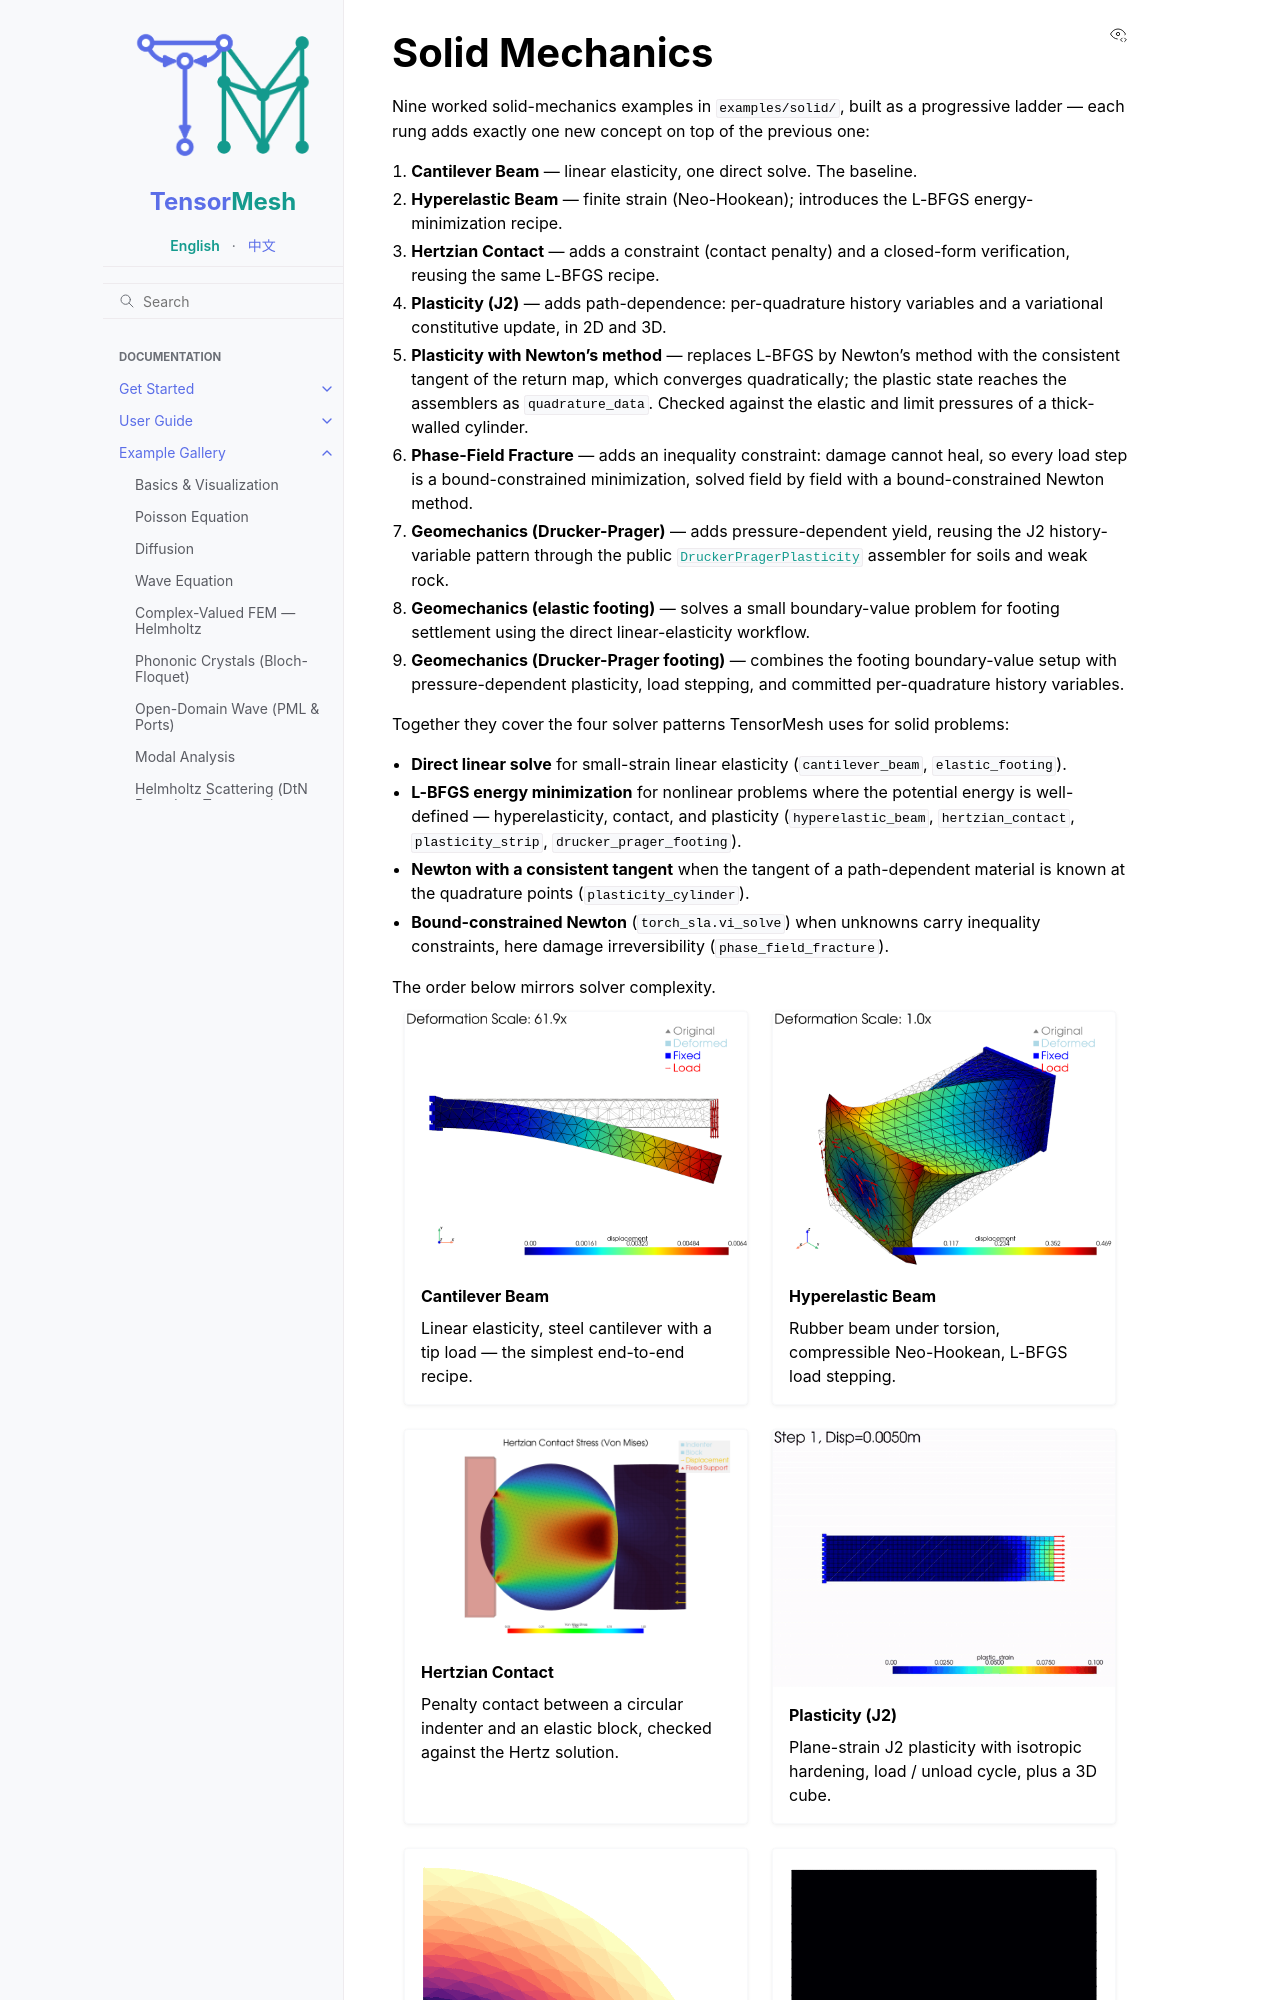

repository: camlab-ethz/TensorMesh · page: example_gallery/solid/index.html · generator: sphinx

Solid Mechanics
===============

Nine worked solid-mechanics examples in ``examples/solid/``, built
as a progressive ladder — each rung adds exactly one new concept on
top of the previous one:

#. **Cantilever Beam** — linear elasticity, one direct solve. The
   baseline.
#. **Hyperelastic Beam** — finite strain (Neo-Hookean); introduces
   the L-BFGS energy-minimization recipe.
#. **Hertzian Contact** — adds a constraint (contact penalty) and a
   closed-form verification, reusing the same L-BFGS recipe.
#. **Plasticity (J2)** — adds path-dependence: per-quadrature
   history variables and a variational constitutive update, in 2D
   and 3D.
#. **Plasticity with Newton's method** — replaces L-BFGS by Newton's
   method with the consistent tangent of the return map, which
   converges quadratically; the plastic state reaches the assemblers
   as ``quadrature_data``. Checked against the elastic and limit
   pressures of a thick-walled cylinder.
#. **Phase-Field Fracture** — adds an inequality constraint: damage
   cannot heal, so every load step is a bound-constrained minimization,
   solved field by field with a bound-constrained Newton method.
#. **Geomechanics (Drucker-Prager)** — adds pressure-dependent
   yield, reusing the J2 history-variable pattern through the public
   :class:`~tensormesh.assemble.DruckerPragerPlasticity` assembler for
   soils and weak rock.
#. **Geomechanics (elastic footing)** — solves a small
   boundary-value problem for footing settlement using the direct
   linear-elasticity workflow.
#. **Geomechanics (Drucker-Prager footing)** — combines the footing
   boundary-value setup with pressure-dependent plasticity, load
   stepping, and committed per-quadrature history variables.

Together they cover the four solver patterns TensorMesh uses for
solid problems:

* **Direct linear solve** for small-strain linear elasticity
  (``cantilever_beam``, ``elastic_footing``).
* **L-BFGS energy minimization** for nonlinear problems where the
  potential energy is well-defined — hyperelasticity, contact, and
  plasticity (``hyperelastic_beam``, ``hertzian_contact``,
  ``plasticity_strip``, ``drucker_prager_footing``).
* **Newton with a consistent tangent** when the tangent of a
  path-dependent material is known at the quadrature points
  (``plasticity_cylinder``).
* **Bound-constrained Newton** (``torch_sla.vi_solve``) when unknowns
  carry inequality constraints, here damage irreversibility
  (``phase_field_fracture``).

The order below mirrors solver complexity.

.. grid:: 1 2 2 2
   :gutter: 4

   .. grid-item-card:: Cantilever Beam
      :link: cantilever_beam
      :link-type: doc
      :img-top: /_static/solid_mechanics/cantilever_steel.png

      Linear elasticity, steel cantilever with a tip load — the simplest end-to-end recipe.

   .. grid-item-card:: Hyperelastic Beam
      :link: hyperelastic_beam
      :link-type: doc
      :img-top: /_static/solid_mechanics/hyperelastic_rubber.png

      Rubber beam under torsion, compressible Neo-Hookean, L-BFGS load stepping.

   .. grid-item-card:: Hertzian Contact
      :link: hertzian_contact
      :link-type: doc
      :img-top: /_static/solid_mechanics/hertzian_contact.png

      Penalty contact between a circular indenter and an elastic block, checked against the Hertz solution.

   .. grid-item-card:: Plasticity (J2)
      :link: plasticity_strip
      :link-type: doc
      :img-top: /_static/solid_mechanics/plasticity_strip.gif

      Plane-strain J2 plasticity with isotropic hardening, load / unload cycle, plus a 3D cube.

   .. grid-item-card:: Plasticity with Newton's Method
      :link: plasticity_cylinder
      :link-type: doc
      :img-top: /_static/solid_mechanics/plasticity_cylinder_field.png
